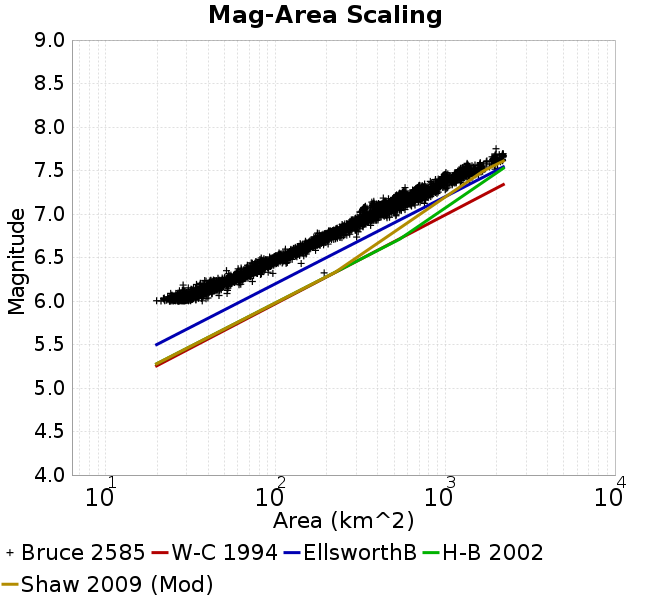

Values plotted in this chart, from the file beside it:
Magnitude, Mean, Standard Deviation, 0.0 fractile, 0.025 fractile, 0.16 fractile, 0.5 fractile, 0.84 fractile, 0.975 fractile, 1.0 fractile
6.05, 30.8, 4.389, 19.9, 23.16, 26.64, 30.56, 35.11, 39.35, 51.77
6.15, 40.79, 5.631, 27.13, 28.93, 35.19, 40.51, 46.33, 52.42, 62.38
6.25, 55.11, 7.713, 36.05, 40.72, 47.08, 54.81, 63.04, 71.11, 74.12
6.35, 73.67, 12.76, 51.38, 58.35, 65.57, 71.42, 82.03, 91.77, 193.4
6.45, 96.31, 13.19, 68.25, 72.78, 82.88, 94.65, 110.8, 121.8, 141.6
6.55, 124.9, 15.76, 92.21, 98.22, 106.7, 123.8, 142.1, 154.2, 172
6.65, 164.6, 15.77, 127.5, 131.3, 148.5, 165.7, 181, 192.7, 204.2
6.75, 208.3, 23.93, 163.3, 170.8, 186.1, 206.6, 229.9, 264.2, 306.6
6.85, 270.1, 31.97, 205.2, 213.3, 235.1, 268.6, 303.7, 329.6, 363.3
6.95, 349.9, 40, 274.5, 284.9, 311.2, 346.1, 388.8, 444.6, 513.7
7.05, 429, 57.01, 313.4, 330.8, 379.3, 418.5, 492, 556.2, 632.3
7.15, 539.3, 88.57, 369.3, 391, 441.1, 529.4, 628.5, 735.7, 790.9
7.25, 695.7, 87.96, 509.3, 535.5, 589.6, 692.4, 773.6, 885.6, 1012
7.35, 975.2, 141.3, 579.6, 699.2, 826.5, 984.2, 1121, 1192, 1391
7.45, 1174, 123, 908.9, 961.7, 1049, 1159, 1301, 1478, 1661
7.55, 1533, 226.7, 1206, 1232, 1330, 1488, 1828, 1996, 2034
7.65, 2048, 124.1, 1746, 1748, 1918, 2021, 2176, 2199, 2199
7.75, 1992, 0.0, 1992, 1992, 1992, 1992, 1992, 1992, 1992
7.85, NaN, NaN, NaN, NaN, NaN, NaN, NaN, NaN, NaN
7.95, NaN, NaN, NaN, NaN, NaN, NaN, NaN, NaN, NaN
8.05, NaN, NaN, NaN, NaN, NaN, NaN, NaN, NaN, NaN
8.15, NaN, NaN, NaN, NaN, NaN, NaN, NaN, NaN, NaN
8.25, NaN, NaN, NaN, NaN, NaN, NaN, NaN, NaN, NaN
8.35, NaN, NaN, NaN, NaN, NaN, NaN, NaN, NaN, NaN
8.45, NaN, NaN, NaN, NaN, NaN, NaN, NaN, NaN, NaN
8.55, NaN, NaN, NaN, NaN, NaN, NaN, NaN, NaN, NaN
8.65, NaN, NaN, NaN, NaN, NaN, NaN, NaN, NaN, NaN
8.75, NaN, NaN, NaN, NaN, NaN, NaN, NaN, NaN, NaN
8.85, NaN, NaN, NaN, NaN, NaN, NaN, NaN, NaN, NaN
8.95, NaN, NaN, NaN, NaN, NaN, NaN, NaN, NaN, NaN
